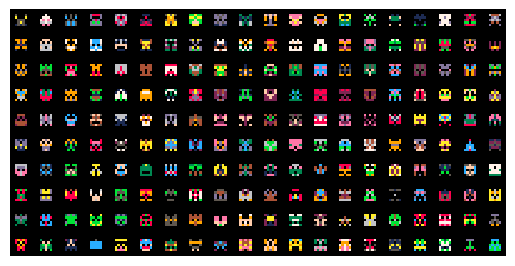

Reproduce this figure in Python.
from matplotlib.colors import ListedColormap
import numpy as np
import matplotlib.pyplot as plt
import random

colors = ["#000000", "#1D2B53", "#7E2553", "#008751",
          "#AB5236", "#5F574F", "#C2C3C7", "#FFF1E8",
          "#FF004D", "#FFA300", "#FFEC27", "#00E436",
          "#29ADFF", "#83769C", "#FF77A8", "#FFCCAA"]
my_cmap = ListedColormap(colors, name="PICO-8")


def draw_sprite(canvas, x, y):
    pallete = random.choices([i for i in range(1, 16)], k=COLORS)
    pallete.insert(0, 0)

    for i in range(SIZE):
        for j in range(int(np.ceil(SIZE / 2))):
            canvas[x + i][y + j] = pallete[np.random.randint(COLORS + 1)]
            canvas[x + i][y + SIZE - j - 1] = canvas[x + i][y + j] if j < np.ceil(SIZE / 2) else canvas[x + i][y + j]


SIZE = 5
MARGIN = 5
WIDTH = 10
LENGHT = 20
COLORS = 3

SCREEN_WIDTH = WIDTH * SIZE + MARGIN * (WIDTH - 1) + 4
SCREEN_LENGTH = LENGHT * SIZE + MARGIN * (LENGHT - 1) + 4

canvas = np.zeros((SCREEN_WIDTH, SCREEN_LENGTH))

for x in range(2, SCREEN_WIDTH, SIZE + MARGIN):
    for y in range(2, SCREEN_LENGTH, SIZE + MARGIN):
        draw_sprite(canvas, x, y)

plt.imshow(canvas, cmap=my_cmap, interpolation='nearest')
plt.axis('off')
plt.show()
